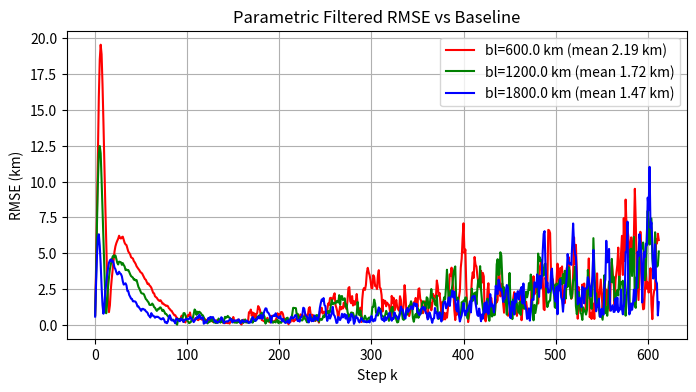

The matplotlib source for this figure:
import numpy as np
import matplotlib.pyplot as plt

# Parameters for ballistic trajectory (fixed for comparison)
dt = 1.0  # s
N = 700  # Steps for full arc
g = -0.0098  # km/s² (gravity in z)
initial_pos = np.array([0.0, 0.0, 0.0])  # [x, y, z] km
initial_vel = np.array([7.0, 0.0, 3.0])  # [vx, vy, vz] km/s
sat_alt = 1000.0  # km
angular_sigma = 0.001  # rad
baselines = [600.0, 1200.0, 1800.0]  # km to compare (tweak list for play)

# Propagate trajectory once (shared across baselines)
target_pos = np.zeros((N, 3))
target_vel = np.zeros((N, 3))
target_pos[0] = initial_pos
target_vel[0] = initial_vel
impact_step = N
for k in range(1, N):
    accel_term = np.array([0.0, 0.0, g * dt])  # Gravity only in z
    target_vel[k] = target_vel[k-1] + accel_term  # Update velocity
    next_pos = target_pos[k-1] + target_vel[k-1] * dt + 0.5 * accel_term * dt  # Update position
    if next_pos[2] <= 0:  # Ground impact check
        impact_step = k
        break
    target_pos[k] = next_pos

# Trim to impact
target_pos = target_pos[:impact_step]
N_actual = impact_step

# Perturb unit vector with angular noise (Gaussian on spherical coords)
def perturb_unit_vector(unit_vec, sigma_rad):
    theta = np.arccos(unit_vec[2])  # Polar angle from z-axis [0, pi]
    phi = np.arctan2(unit_vec[1], unit_vec[0])  # Azimuth angle [-pi, pi]
    theta_noisy = np.clip(theta + np.random.normal(0, sigma_rad), 0, np.pi)  # Add noise, clip range
    phi_noisy = phi + np.random.normal(0, sigma_rad)  # Add noise (no clip needed)
    sin_theta = np.sin(theta_noisy)  # Sin for reconstruction
    unit_noisy = np.array([sin_theta * np.cos(phi_noisy), sin_theta * np.sin(phi_noisy), np.cos(theta_noisy)])  # Reconstruct Cartesian
    return unit_noisy / np.linalg.norm(unit_noisy)  # Normalize to unit length

# Triangulate pseudo-position (midpoint of shortest segment between skew rays)
def triangulate(sat1, u1, sat2, u2):
    d = sat2 - sat1  # Baseline vector
    cross_u1_u2 = np.cross(u1, u2)  # Cross product for denom
    denom = np.dot(cross_u1_u2, cross_u1_u2)  # Squared norm
    if denom == 0:  # Parallel fallback
        return (sat1 + sat2) / 2
    t1 = np.dot(np.cross(d, u2), cross_u1_u2) / denom  # Scalar along ray1
    t2 = np.dot(np.cross(d, u1), cross_u1_u2) / denom  # Scalar along ray2
    p1 = sat1 + t1 * u1  # Point on ray1
    p2 = sat2 + t2 * u2  # Point on ray2
    return (p1 + p2) / 2  # Midpoint closest approach

# KF setup (3D CA model, state [px vx ax py vy ay pz vz az], observe pos)
F = np.eye(9)  # State transition matrix
for i in range(0, 9, 3):  # Fill for each dim (pos, vel, accel)
    F[i, i+1] = dt  # Pos += dt * vel
    F[i, i+2] = 0.5 * dt**2  # Pos += 0.5 dt^2 * accel
    F[i+1, i+2] = dt  # Vel += dt * accel
H = np.zeros((3,9))  # Observation matrix for [x,y,z]
H[0,0] = 1; H[1,3] = 1; H[2,6] = 1
Q = np.diag([0.01, 0.001, 1e-5, 0.01, 0.001, 1e-5, 0.01, 0.001, 1e-5])  # Process cov (tuned for CA)

# Loop baselines for parametric RMSE overlay
np.random.seed(42)  # Reproducible noise across runs
colors = ['r', 'g', 'b']  # For curves
fig, ax = plt.subplots(figsize=(8, 4))
for idx, bl in enumerate(baselines):
    sat1 = np.array([0.0, -300.0, sat_alt])  # Fixed sat1
    sat2 = np.array([bl, 300.0, sat_alt])  # Vary baseline
    # Nominal LOS vectors
    los1 = target_pos - sat1
    los1_dist = np.linalg.norm(los1, axis=1)[:, np.newaxis]
    los1_unit = los1 / los1_dist
    los2 = target_pos - sat2
    los2_dist = np.linalg.norm(los2, axis=1)[:, np.newaxis]
    los2_unit = los2 / los2_dist
    # Noisy LOS
    los1_unit_noisy = np.zeros((N_actual, 3))
    los2_unit_noisy = np.zeros((N_actual, 3))
    for k in range(N_actual):
        los1_unit_noisy[k] = perturb_unit_vector(los1_unit[k], angular_sigma)  # Perturb sat1 LOS
        los2_unit_noisy[k] = perturb_unit_vector(los2_unit[k], angular_sigma)  # Perturb sat2 LOS
    # Pseudo-positions from noisy LOS
    pseudo_pos_noisy = np.zeros((N_actual, 3))
    for k in range(N_actual):
        pseudo_pos_noisy[k] = triangulate(sat1, los1_unit_noisy[k], sat2, los2_unit_noisy[k])  # Triangulate
    # Fixed R from residuals (empirical cov for this baseline)
    residuals = pseudo_pos_noisy - target_pos
    R = np.cov(residuals.T)  # 3x3 cov matrix
    # KF fusion
    x = np.concatenate((pseudo_pos_noisy[0], [0]*6))  # Init state with first pseudo, zero vel/accel
    P = np.diag([10, 1, 0.1, 10, 1, 0.1, 10, 1, 0.1])  # Init cov (larger for uncertainty)
    filtered_pos = np.zeros((N_actual, 3))
    filtered_pos[0] = pseudo_pos_noisy[0]
    for k in range(1, N_actual):
        x = F @ x  # Predict state
        P = F @ P @ F.T + Q  # Predict cov
        innovation = pseudo_pos_noisy[k] - H @ x  # Innovation (3,)
        S = H @ P @ H.T + R  # Innovation cov (3x3)
        K = P @ H.T @ np.linalg.inv(S)  # Gain (9x3)
        x = x + K @ innovation  # Update state
        P = P - K @ H @ P  # Update cov
        filtered_pos[k] = x[[0,3,6]]  # Extract filtered pos
    # RMSE over time (3D mean)
    rmse = np.sqrt(np.mean((filtered_pos - target_pos)**2, axis=1))
    ax.plot(range(N_actual), rmse, color=colors[idx], label=f'bl={bl} km (mean {np.mean(rmse):.2f} km)')  # Overlay curve

# Plot setup
ax.set_xlabel('Step k')
ax.set_ylabel('RMSE (km)')
ax.set_title('Parametric Filtered RMSE vs Baseline')
ax.legend()
ax.grid(True)
plt.show()